Photos from the image-classification dataset "detector_blue_on_table" in the GitHub repository 565-cyber/lerobot. Its 2 classes are: negative, positive.

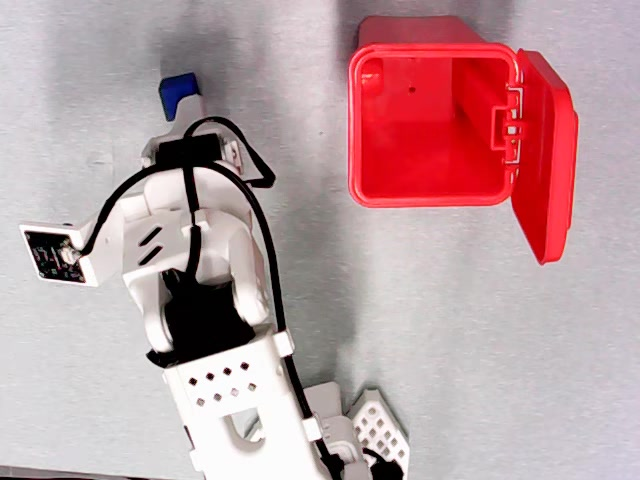
Label: positive

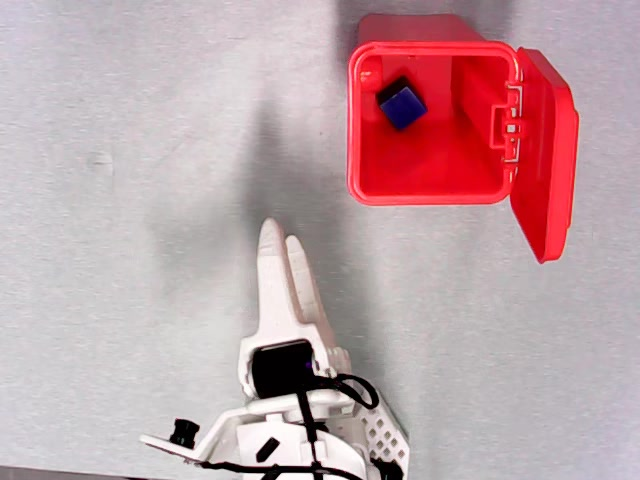
Label: positive

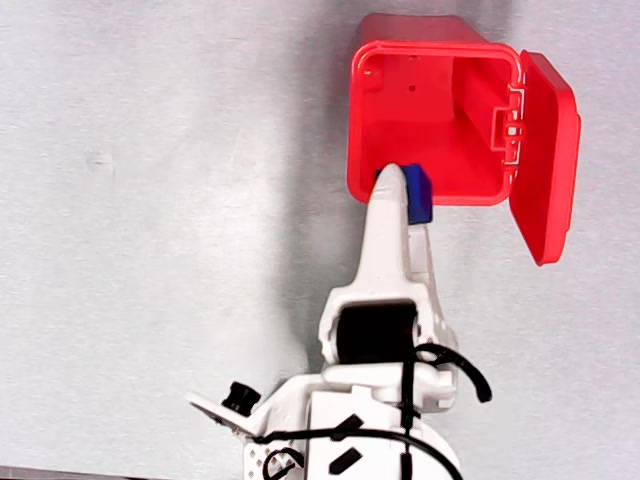
Label: negative

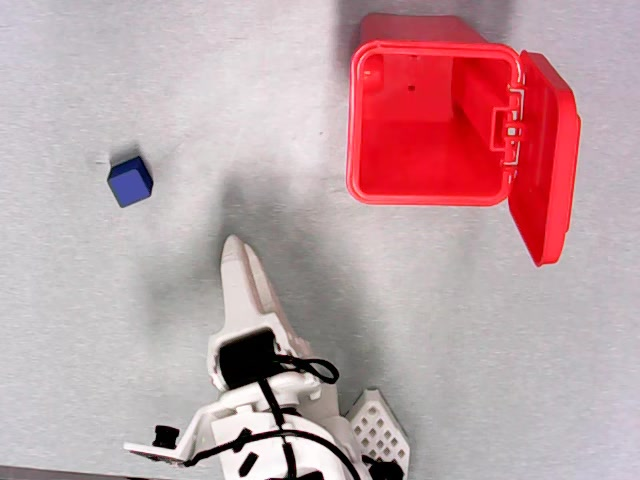
Label: negative

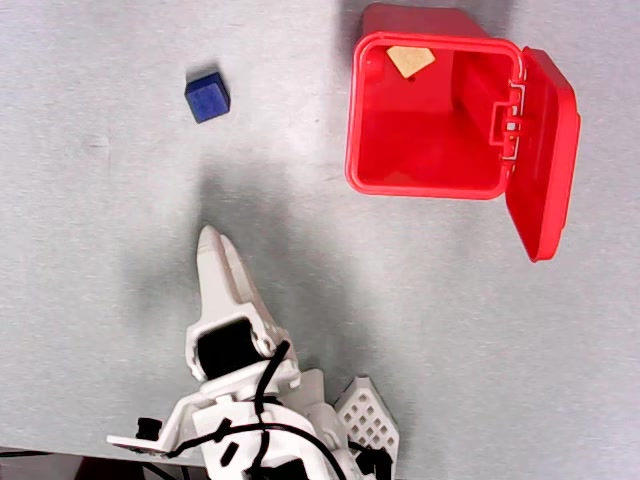
Label: positive

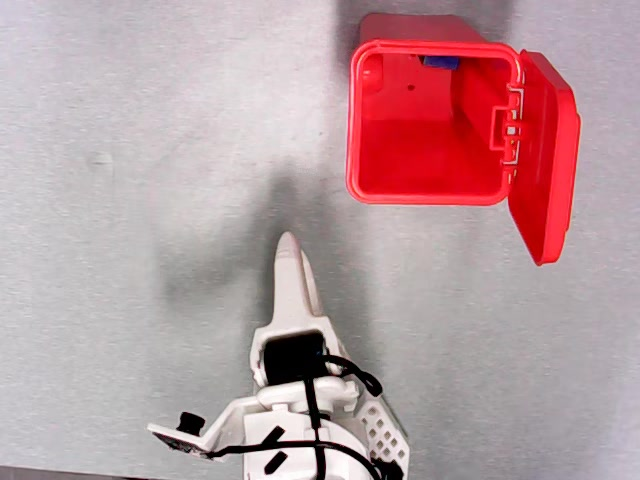
Label: positive
